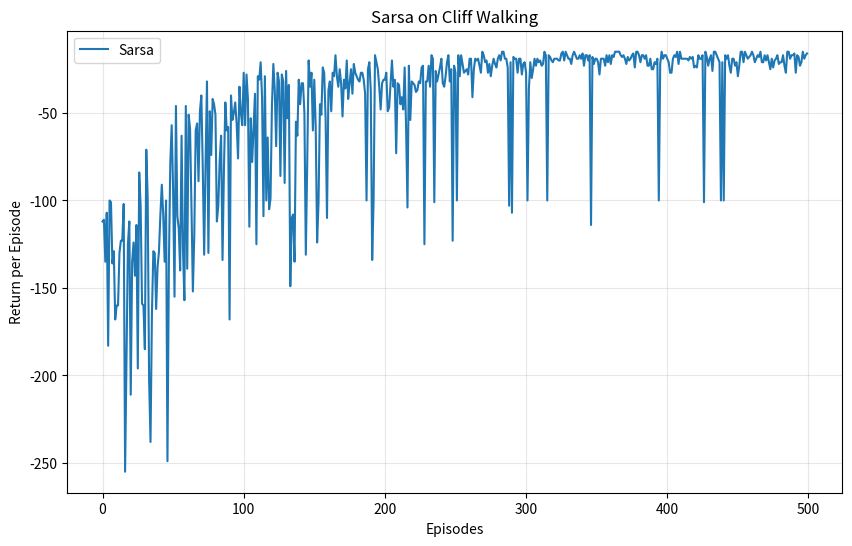

Recreate this plot in Python.
import matplotlib.pyplot as plt
import numpy as np
from tqdm import tqdm


# tag:: CliffWalkingEnv[]
class CliffWalkingEnv:
    def __init__(self, nrow, ncol):
        self.nrow = nrow  # number of rows in the grid
        self.ncol = ncol  # number of columns in the grid
        self.x = nrow - 1    # row coordinate (vertical position)
        self.y = 0  # column coordinate (horizontal position), initial position corrected to (0,0) (bottom-left corner)

    def step(self, action):  # <1>
        # Define action effects: 0-up, 1-down, 2-left, 3-right
        dx, dy = [[-1, 0], [1, 0], [0, -1], [0, 1]][action]  # <2>

        # Boundary restriction: ensure coordinates do not cross boundaries
        self.x = np.clip(self.x + dx, 0, self.nrow - 1)
        self.y = np.clip(self.y + dy, 0, self.ncol - 1)

        reward = -1
        done = False

        # Correct: state encoding = row index * number of columns + column index
        current_state = self.x * self.ncol + self.y

        # Termination condition: reach the target position (bottom-right corner (nrow-1, ncol-1))
        if self.x == self.nrow - 1 and self.y == self.ncol - 1:
            done = True
        # Cliff area: last row (except start and end points)
        elif self.x == self.nrow - 1 and 0 < self.y < self.ncol - 1:
            reward = -100  # penalty for falling into the cliff
            done = True  # end episode immediately when falling into cliff

        return current_state, reward, done

    def reset(self):
        # Reset to start point: bottom-left corner (nrow-1, 0)
        self.x = self.nrow - 1
        self.y = 0
        return self.x * self.ncol + self.y


# end:: CliffWalkingEnv[]
# <1>State encoding fixed: row*col + column index to match grid state logic
# <2>Action definition optimized for readability: up/down/left/right

# tag:: Sarsa[]
class Sarsa:
    def __init__(self, ncol, nrow, epsilon, alpha, gamma, num_actions=4):
        self.Q_table = np.zeros((nrow * ncol, num_actions))  # number of states = rows*columns
        self.num_actions = num_actions  # 4 actions: up, down, left, right
        self.gamma = gamma  # discount factor
        self.epsilon = epsilon  # exploration rate
        self.alpha = alpha  # learning rate

    def take_action(self, state):
        # epsilon-greedy policy to select action
        if np.random.random() < self.epsilon:
            action = np.random.randint(self.num_actions)
        else:
            action = np.argmax(self.Q_table[state])
        return action

    def best_action(self, state):
        # Get optimal actions for current state (may be multiple)
        Q_max = np.max(self.Q_table[state])
        best_actions = [0] * self.num_actions
        for i in range(self.num_actions):
            if self.Q_table[state][i] == Q_max:
                best_actions[i] = 1
        return best_actions

    def update(self, state, action, reward, next_state, next_action):
        # Sarsa update formula: TD(0)
        td_error = reward + self.gamma * self.Q_table[next_state][next_action] - self.Q_table[state][action]
        self.Q_table[state][action] += self.alpha * td_error


# end:: Sarsa[]

def print_agent(agent, env, action_meaning, disaster=[], end=[]):
    """
    Print policy grid
    :param agent: the reinforcement learning agent
    :param env: cliff walking environment
    :param action_meaning: action symbols ['^','v','<','>']
    :param disaster: state indices of dangerous area (cliff)
    :param end: state index of end point
    """
    for i in range(env.nrow):  # iterate over each row
        for j in range(env.ncol):  # iterate over each column
            state = i * env.ncol + j  # calculate state index of current grid
            if state in disaster:
                print('****', end=' ')  # cliff area
            elif state in end:
                print('EEEE', end=' ')  # end point
            else:
                # Get optimal actions and format output
                best_actions = agent.best_action(state)
                pi_str = ''.join([action_meaning[k] if best_actions[k] else 'o' for k in range(len(action_meaning))])
                print(pi_str, end=' ')
        print()  # new line


def main():
    # Environment parameters: 4 rows, 12 columns (classic cliff walking configuration)
    nrow, ncol = 4, 12
    env = CliffWalkingEnv(nrow, ncol)

    # Random seed (ensure reproducibility)
    np.random.seed(0)

    # Sarsa hyperparameters
    epsilon = 0.1  # exploration rate
    alpha = 0.1  # learning rate
    gamma = 0.9  # discount factor <1>
    agent = Sarsa(ncol, nrow, epsilon, alpha, gamma)
    num_episodes = 500  # total training episodes

    # Record return for each episode
    return_list = []
    for i in range(10):  # display progress in 10 stages
        with tqdm(total=int(num_episodes / 10), desc=f'Iteration {i}') as pbar:
            for i_episode in range(int(num_episodes / 10)):
                episode_return = 0  # corrected variable name for semantic clarity
                state = env.reset()
                action = agent.take_action(state)
                done = False

                # Single episode interaction
                while not done:
                    next_state, reward, done = env.step(action)
                    next_action = agent.take_action(next_state)
                    episode_return += reward # <2>
                    agent.update(state, action, reward, next_state, next_action)
                    state = next_state
                    action = next_action

                return_list.append(episode_return)

                # Update progress bar every 10 episodes
                if (i_episode + 1) % 10 == 0:
                    avg_return = np.mean(return_list[-10:])
                    pbar.set_postfix({
                        'episode': f'{num_episodes / 10 * i + i_episode + 1}',
                        'avg_return': f'{avg_return:.3f}'
                    })
                pbar.update(1)

    # Plot return curve
    plt.figure(figsize=(10, 6))
    plt.plot(range(len(return_list)), return_list, label='Sarsa')
    plt.xlabel('Episodes')
    plt.ylabel('Return per Episode')
    plt.title('Sarsa on Cliff Walking')
    plt.grid(True, alpha=0.3)
    plt.legend()
    plt.show()

    # Print final policy
    action_meaning = ['^', 'v', '<', '>']  # action symbols
    cliff_states = [36 + j for j in range(1, 11)]  # cliff area: row 3 (index 3), columns 1-10
    end_state = [3 * 12 + 11]  # end point: row 3, column 11 (index 47)
    print('\nSarsa 算法最终收敛的策略为：')
    print_agent(agent, env, action_meaning, cliff_states, end_state)

# <1> Discount factor for future rewards, only used in update formula
# <2> Accumulate rewards for the episode return, no need to times discount factor here, because we want total return due to negative rewards

if __name__ == '__main__':
    main()
